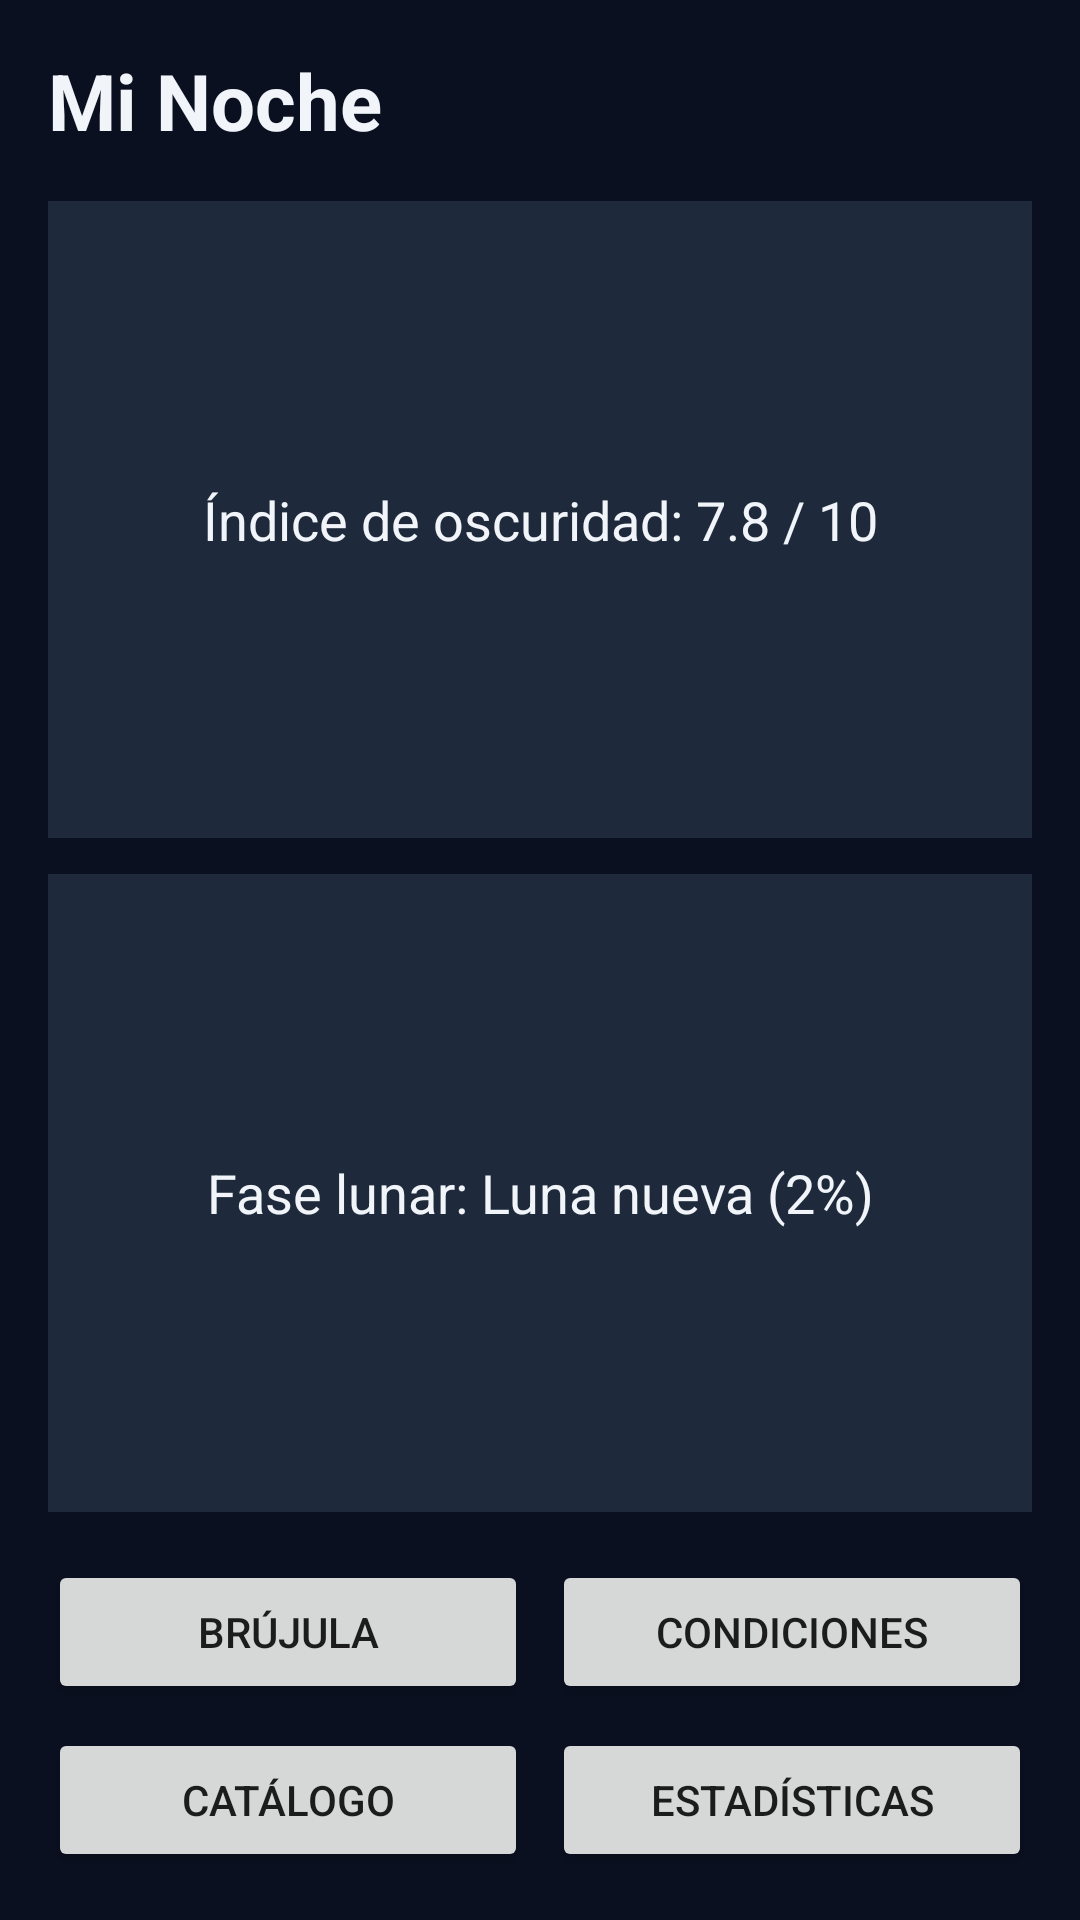

Android layout source for this screen:
<!-- AndroidManifest.xml: application theme Theme.Noctisapp -->
<!-- res/layout/pantalla_minoche.xml -->
<?xml version="1.0" encoding="utf-8"?>
<LinearLayout xmlns:android="http://schemas.android.com/apk/res/android"
    android:layout_width="match_parent"
    android:layout_height="match_parent"
    android:background="@color/noctis_bg"
    android:orientation="vertical"
    android:padding="16dp">

    <TextView
        android:layout_width="wrap_content"
        android:layout_height="wrap_content"
        android:layout_marginBottom="16dp"
        android:text="@string/titulo_mi_noche"
        android:textColor="@color/noctis_text"
        android:textSize="26sp"
        android:textStyle="bold" />

    
    <TextView
        android:layout_width="match_parent"
        android:layout_height="0dp"
        android:layout_marginBottom="12dp"
        android:layout_weight="1"
        android:background="@color/noctis_card"
        android:gravity="center"
        android:padding="16dp"
        android:text="@string/tarjeta_oscuridad"
        android:textColor="@color/noctis_text"
        android:textSize="18sp" />





    



    <TextView
        android:layout_width="match_parent"
        android:layout_height="0dp"
        android:layout_marginBottom="16dp"
        android:layout_weight="1"
        android:background="@color/noctis_card"
        android:gravity="center"
        android:padding="16dp"
        android:text="@string/tarjeta_luna"
        android:textColor="@color/noctis_text"
        android:textSize="18sp" />

    
    <LinearLayout
        android:layout_width="match_parent"
        android:layout_height="wrap_content"
        android:layout_marginBottom="8dp"
        android:orientation="horizontal">




        <Button
            android:id="@+id/btnIrBrujula"
            android:layout_width="0dp"
            android:layout_height="wrap_content"
            android:layout_marginEnd="4dp"
            android:layout_weight="1"
            android:text="@string/btn_brujula" />




        <Button
            android:id="@+id/btnIrCondiciones"
            android:layout_width="0dp"
            android:layout_height="wrap_content"
            android:layout_marginStart="4dp"
            android:layout_weight="1"
            android:text="@string/btn_condiciones" />
    </LinearLayout>







    
    <LinearLayout
        android:layout_width="match_parent"
        android:layout_height="wrap_content"
        android:orientation="horizontal">

        <Button
            android:id="@+id/btnIrFicha"
            android:layout_width="0dp"
            android:layout_height="wrap_content"
            android:layout_marginEnd="4dp"
            android:layout_weight="1"
            android:text="@string/btn_catalogo" />

        <Button
            android:id="@+id/btnIrEstadisticas"
            android:layout_width="0dp"
            android:layout_height="wrap_content"
            android:layout_marginStart="4dp"
            android:layout_weight="1"
            android:text="@string/btn_estadisticas" />
    </LinearLayout>

</LinearLayout>
<!-- resources referenced by this layout -->
<resources>
  <color name="noctis_bg">#0B1021</color>
  <color name="noctis_card">#1E293B</color>
  <color name="noctis_text">#F1F5F9</color>
  <string name="btn_brujula">Brújula</string>
  <string name="btn_catalogo">Catálogo</string>
  <string name="btn_condiciones">Condiciones</string>
  <string name="btn_estadisticas">Estadísticas</string>
  <string name="tarjeta_luna">Fase lunar: Luna nueva (2%)</string>
  <string name="tarjeta_oscuridad">Índice de oscuridad: 7.8 / 10</string>
  <string name="titulo_mi_noche"> Mi Noche</string>
  <style name="Theme.Noctisapp" parent="android:Theme.Material.Light.NoActionBar" />
</resources>
